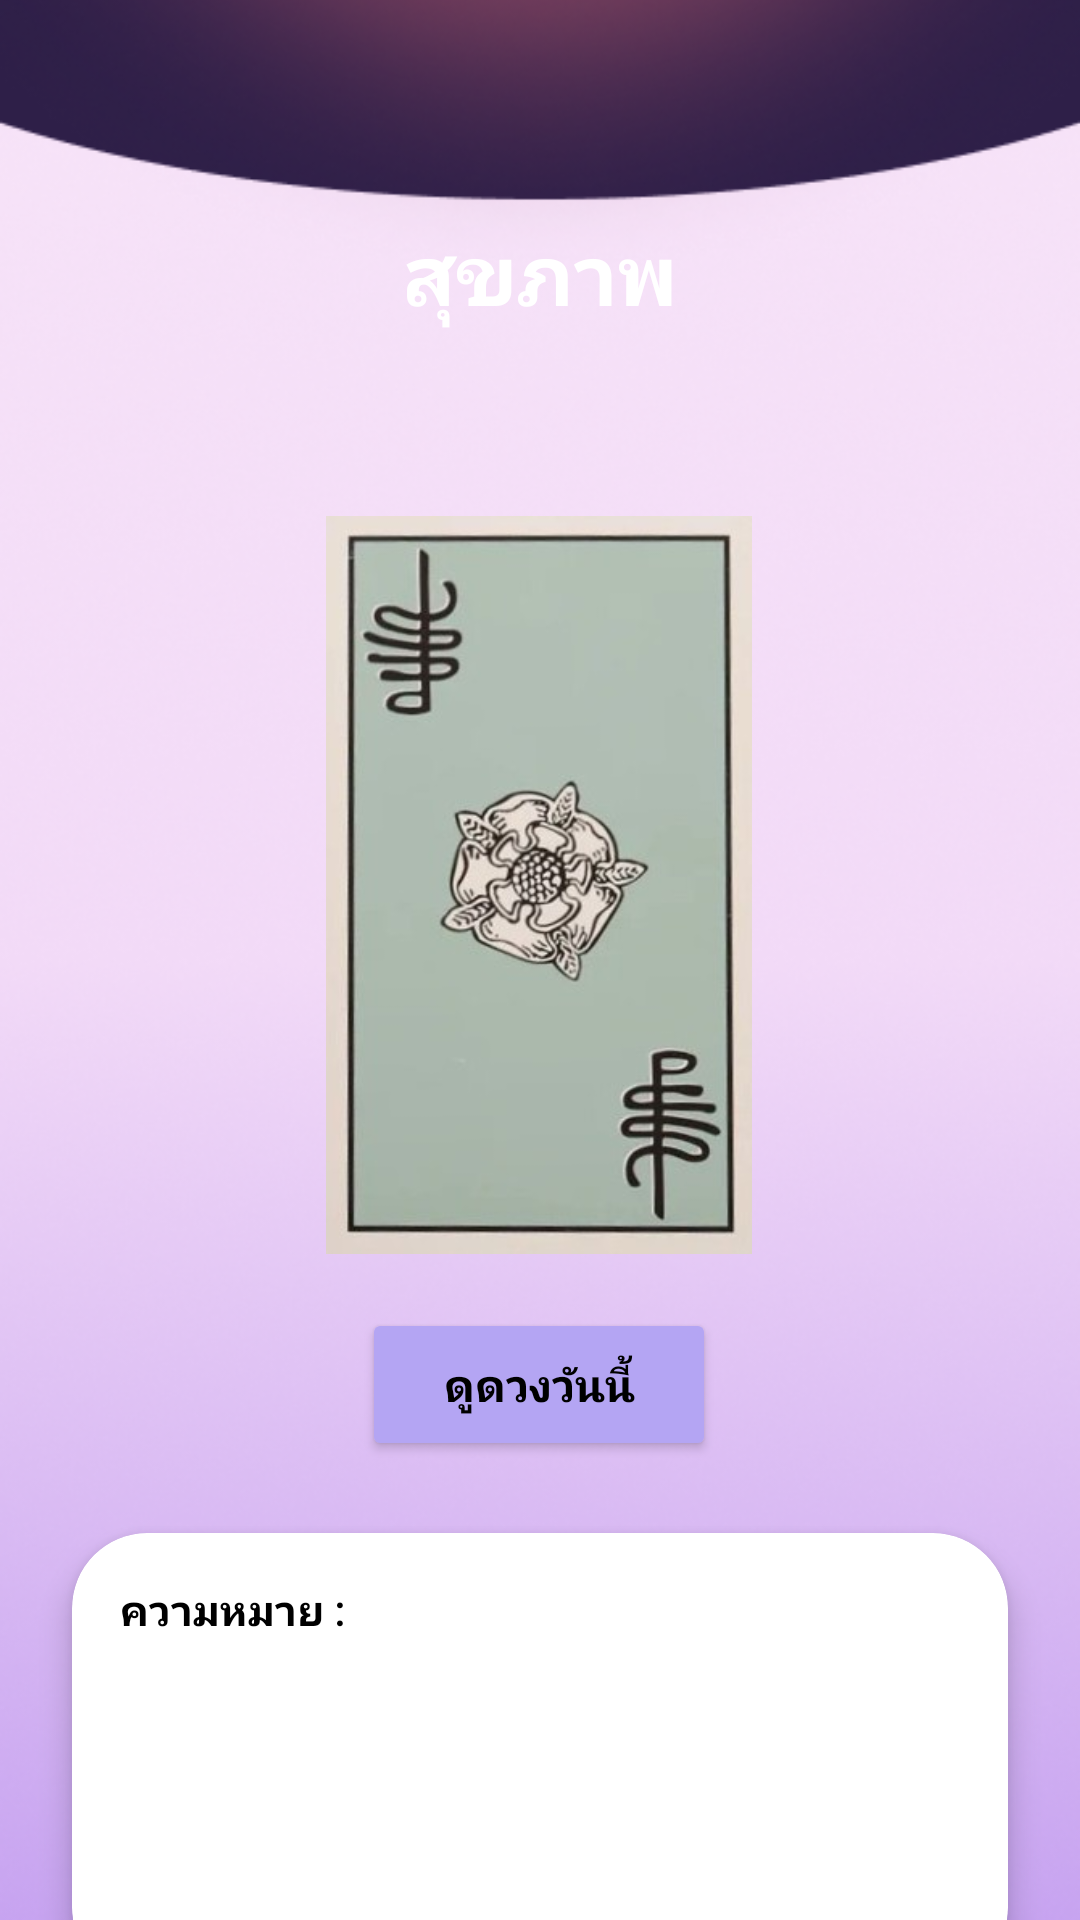

Write the Android layout XML for this screen, with the resource values it uses.
<!-- AndroidManifest.xml: application theme Theme.Dara -->
<!-- res/layout/fragment_health.xml -->
<?xml version="1.0" encoding="utf-8"?>
<androidx.constraintlayout.widget.ConstraintLayout xmlns:android="http://schemas.android.com/apk/res/android"
    xmlns:app="http://schemas.android.com/apk/res-auto"
    xmlns:tools="http://schemas.android.com/tools"
    android:layout_width="match_parent"
    android:layout_height="match_parent"
    android:backgroundTint="#FFFFFF"
    tools:context=".WorkFragment">

    

    <ImageView
        android:id="@+id/imageView"
        android:layout_width="0dp"
        android:layout_height="0dp"
        android:scaleType="centerCrop"
        app:layout_constraintBottom_toBottomOf="parent"
        app:layout_constraintEnd_toEndOf="parent"
        app:layout_constraintHorizontal_bias="0.0"
        app:layout_constraintStart_toStartOf="parent"
        app:layout_constraintTop_toTopOf="parent"
        app:layout_constraintVertical_bias="0.0"
        app:srcCompat="@drawable/wallpaper_random" />

    <Button
        android:id="@+id/btn_next"
        android:layout_width="119dp"
        android:layout_height="57dp"
        android:layout_marginStart="232dp"
        android:layout_marginTop="676dp"
        android:backgroundTint="#502342"
        android:fontFamily="@font/montserrat_bold"
        android:text="ถัดไป"
        android:textFontWeight="700"
        android:textSize="16sp"
        app:layout_constraintStart_toStartOf="parent"
        app:layout_constraintTop_toTopOf="parent" />

    <ImageView
        android:id="@+id/img_card"
        android:layout_width="142dp"
        android:layout_height="246dp"
        android:layout_marginTop="172dp"
        android:src="@drawable/backcard"
        app:layout_constraintEnd_toEndOf="parent"
        app:layout_constraintHorizontal_bias="0.498"
        app:layout_constraintStart_toStartOf="parent"
        app:layout_constraintTop_toTopOf="parent" />

    <Button
        android:id="@+id/btn_Ora"
        android:layout_width="118dp"
        android:layout_height="51dp"
        android:layout_marginTop="436dp"
        android:backgroundTint="#B4A5F3"
        android:text="ดูดวงวันนี้"
        android:fontFamily="@font/montserrat_bold"
        android:textFontWeight="700"
        android:textSize="15sp"
        android:textColor="#000000"
        app:layout_constraintEnd_toEndOf="parent"
        app:layout_constraintHorizontal_bias="0.498"
        app:layout_constraintStart_toStartOf="parent"
        app:layout_constraintTop_toTopOf="parent" />

    <androidx.cardview.widget.CardView
        android:id="@+id/cardAdvice"
        android:layout_width="0dp"
        android:layout_height="150dp"
        android:layout_margin="24dp"
        app:cardBackgroundColor="#FFFFFF"
        app:cardCornerRadius="25dp"
        app:cardElevation="6dp"

        app:layout_constraintTop_toBottomOf="@id/btn_Ora"
        app:layout_constraintStart_toStartOf="parent"
        app:layout_constraintEnd_toEndOf="parent">

        <LinearLayout
            android:layout_width="match_parent"
            android:layout_height="match_parent"
            android:orientation="horizontal"
            android:padding="16dp">

            <TextView
                android:layout_width="wrap_content"
                android:layout_height="wrap_content"
                android:text="ความหมาย : "
                android:textFontWeight="700"
                android:fontFamily="@font/montserrat_bold"
                android:textColor="#000"
                android:textSize="14sp" />

            <TextView
                android:id="@+id/textAdvice"
                android:layout_width="wrap_content"
                android:layout_height="wrap_content"
                android:text=""
                android:textColor="#000"
                android:textSize="13sp" />

        </LinearLayout>

    </androidx.cardview.widget.CardView>

    <Button
        android:id="@+id/btn_back"
        android:layout_width="119dp"
        android:layout_height="57dp"
        android:layout_marginStart="56dp"
        android:layout_marginTop="676dp"
        android:backgroundTint="#FFFFFF"
        android:fontFamily="@font/montserrat_bold"
        android:text="กลับ"
        android:textColor="#000000"
        android:textFontWeight="700"
        android:textSize="16sp"
        app:layout_constraintStart_toStartOf="parent"
        app:layout_constraintTop_toTopOf="parent" />

    <TextView
        android:id="@+id/textView3"
        android:layout_width="wrap_content"
        android:layout_height="wrap_content"
        android:layout_marginTop="72dp"
        android:fontFamily="@font/montserrat_bold"
        android:text="สุขภาพ"
        android:textColor="#FFFFFF"
        android:textFontWeight="700"
        android:textSize="28sp"
        app:layout_constraintEnd_toEndOf="parent"
        app:layout_constraintStart_toStartOf="parent"
        app:layout_constraintTop_toTopOf="parent" />


</androidx.constraintlayout.widget.ConstraintLayout>
<!-- resources referenced by this layout -->
<resources>
  <!-- drawable backcard: jpg bitmap (drawable, 19960 bytes) -->
  <!-- drawable wallpaper_random: png bitmap (drawable, 237534 bytes) -->
  <style name="Theme.Dara" parent="Base.Theme.Dara" />
  <style name="Base.Theme.Dara" parent="Theme.Material3.DayNight.NoActionBar">
          <item name="colorPrimary">@color/activeColor</item>
          <item name="colorSecondary">@color/light_purple</item>
      </style>
  <color name="activeColor">#F2AEBB</color>
  <color name="light_purple">#CBC2F1</color>
</resources>
